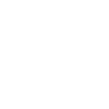
t = 0.00 s
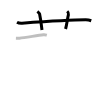
t = 3.25 s
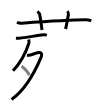
t = 6.50 s
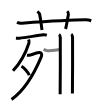
t = 9.50 s
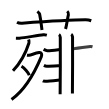
t = 12.75 s
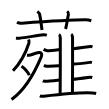
t = 16.00 s

The animated SVG that drew these frames (rendered in a browser with its animation timeline set to each time). Animation: 16 SMIL elements (animate=16); one cycle of 16.00 s.

<svg width="109px" height="109px" viewBox="0 0 px 109px" xmlns="http://www.w3.org/2000/svg" xmlns:xlink="http://www.w3.org/1999/xlink" xml:space="preserve" version="1.1"  baseProfile="full">
<path d="M17,22.21c1.61,0.94,3.47,1.06,5.1,0.94c15.65-1.07,46.43-3.15,63.51-3.28c2.69-0.02,4.3,0.45,5.64,0.92" style="fill:none;stroke:black;stroke-width:3;opacity:0">
  <animate attributeType="CSS" attributeName="opacity" from="0" to="1" begin="0s" dur="1s" repeatCount="0" fill="freeze" />
</path>
<path d="M37.36,11.5c1.55,1.27,2.04,1.65,2.21,2.43C41.12,21.22,41.56,27.35,42,30" style="fill:none;stroke:black;stroke-width:3;opacity:0">
  <animate attributeType="CSS" attributeName="opacity" from="0" to="1" begin="1s" dur="1s" repeatCount="0" fill="freeze" />
</path>
<path d="M67.21,11.25c0.92,0.82,1.53,2.06,1.22,3.26c-0.92,3.67-1.53,9.79-2.86,14.49" style="fill:none;stroke:black;stroke-width:3;opacity:0">
  <animate attributeType="CSS" attributeName="opacity" from="0" to="1" begin="2s" dur="1s" repeatCount="0" fill="freeze" />
</path>
<path d="M15.91,38.17c0.97,0.03,2.7,0.1,3.67,0.01c4.95-0.43,17.81-2.75,23.88-3.46c1.59-0.19,2.55,0.24,3.35,0.49" style="fill:none;stroke:black;stroke-width:3;opacity:0">
  <animate attributeType="CSS" attributeName="opacity" from="0" to="1" begin="3s" dur="1s" repeatCount="0" fill="freeze" />
</path>
<path d="M28.63,39.47c0.17,0.59,0.69,2.37,0.33,3.49c-2.42,7.56-7.36,18.62-15.95,27.84" style="fill:none;stroke:black;stroke-width:3;opacity:0">
  <animate attributeType="CSS" attributeName="opacity" from="0" to="1" begin="4s" dur="1s" repeatCount="0" fill="freeze" />
</path>
<path d="M26.97,55.31c0.26,0.04,1.34,0,2.07-0.12c2.38-0.37,5.99-1.94,10.08-2.59c2.41-0.38,3.08,1.97,2.22,4.04C36.5,68.25,27,88.5,11.54,99.5" style="fill:none;stroke:black;stroke-width:3;opacity:0">
  <animate attributeType="CSS" attributeName="opacity" from="0" to="1" begin="5s" dur="1s" repeatCount="0" fill="freeze" />
</path>
<path d="M21.49,66.27c2.76,1.58,7.13,6.51,7.82,8.98" style="fill:none;stroke:black;stroke-width:3;opacity:0">
  <animate attributeType="CSS" attributeName="opacity" from="0" to="1" begin="6s" dur="1s" repeatCount="0" fill="freeze" />
</path>
<path d="M58.98,34.52c0.72,0.44,1.16,1.98,1.3,2.87c0.15,0.88,0,51.37-0.14,56.89" style="fill:none;stroke:black;stroke-width:3;opacity:0">
  <animate attributeType="CSS" attributeName="opacity" from="0" to="1" begin="7s" dur="1s" repeatCount="0" fill="freeze" />
</path>
<path d="M71.24,34.25c0.73,0.44,1.16,1.99,1.31,2.87c0.14,0.88,0,50.75-0.14,56.27" style="fill:none;stroke:black;stroke-width:3;opacity:0">
  <animate attributeType="CSS" attributeName="opacity" from="0" to="1" begin="8s" dur="1s" repeatCount="0" fill="freeze" />
</path>
<path d="M43.59,49.44c0.58,0.31,3.13,1.31,3.71,1.31c4.7-0.02,12.08-1.15,12.69-1.15" style="fill:none;stroke:black;stroke-width:3;opacity:0">
  <animate attributeType="CSS" attributeName="opacity" from="0" to="1" begin="9s" dur="1s" repeatCount="0" fill="freeze" />
</path>
<path d="M43.91,65.41c0.58,0.31,2.13,0.81,2.71,0.81c4.7-0.02,13.1-0.55,13.72-0.55" style="fill:none;stroke:black;stroke-width:3;opacity:0">
  <animate attributeType="CSS" attributeName="opacity" from="0" to="1" begin="10s" dur="1s" repeatCount="0" fill="freeze" />
</path>
<path d="M42.82,80.87c0.58,0.31,1.63,0.31,2.21,0.31c4.7-0.02,14.2-1.26,14.81-1.26" style="fill:none;stroke:black;stroke-width:3;opacity:0">
  <animate attributeType="CSS" attributeName="opacity" from="0" to="1" begin="11s" dur="1s" repeatCount="0" fill="freeze" />
</path>
<path d="M73.83,48.65c0.83,0,12.66-1.58,16.46-2.08c1.04-0.13,1.67,0.15,2.19,0.3" style="fill:none;stroke:black;stroke-width:3;opacity:0">
  <animate attributeType="CSS" attributeName="opacity" from="0" to="1" begin="12s" dur="1s" repeatCount="0" fill="freeze" />
</path>
<path d="M73.66,63.91c0.83,0,12.28-1.03,16.08-1.53c1.04-0.14,1.67,0.15,2.19,0.3" style="fill:none;stroke:black;stroke-width:3;opacity:0">
  <animate attributeType="CSS" attributeName="opacity" from="0" to="1" begin="13s" dur="1s" repeatCount="0" fill="freeze" />
</path>
<path d="M73.83,79.29c0.83,0,12.44-1.53,16.24-2.03c1.04-0.13,1.67,0.15,2.19,0.3" style="fill:none;stroke:black;stroke-width:3;opacity:0">
  <animate attributeType="CSS" attributeName="opacity" from="0" to="1" begin="14s" dur="1s" repeatCount="0" fill="freeze" />
</path>
<path d="M39.86,95.77c1.03,0.48,2.93,0.6,3.96,0.48c13.35-1.54,37.85-3.96,48.69-3.29c1.72,0.11,2.75,0.23,3.62,0.47" style="fill:none;stroke:black;stroke-width:3;opacity:0">
  <animate attributeType="CSS" attributeName="opacity" from="0" to="1" begin="15s" dur="1s" repeatCount="0" fill="freeze" />
</path>
</svg>
